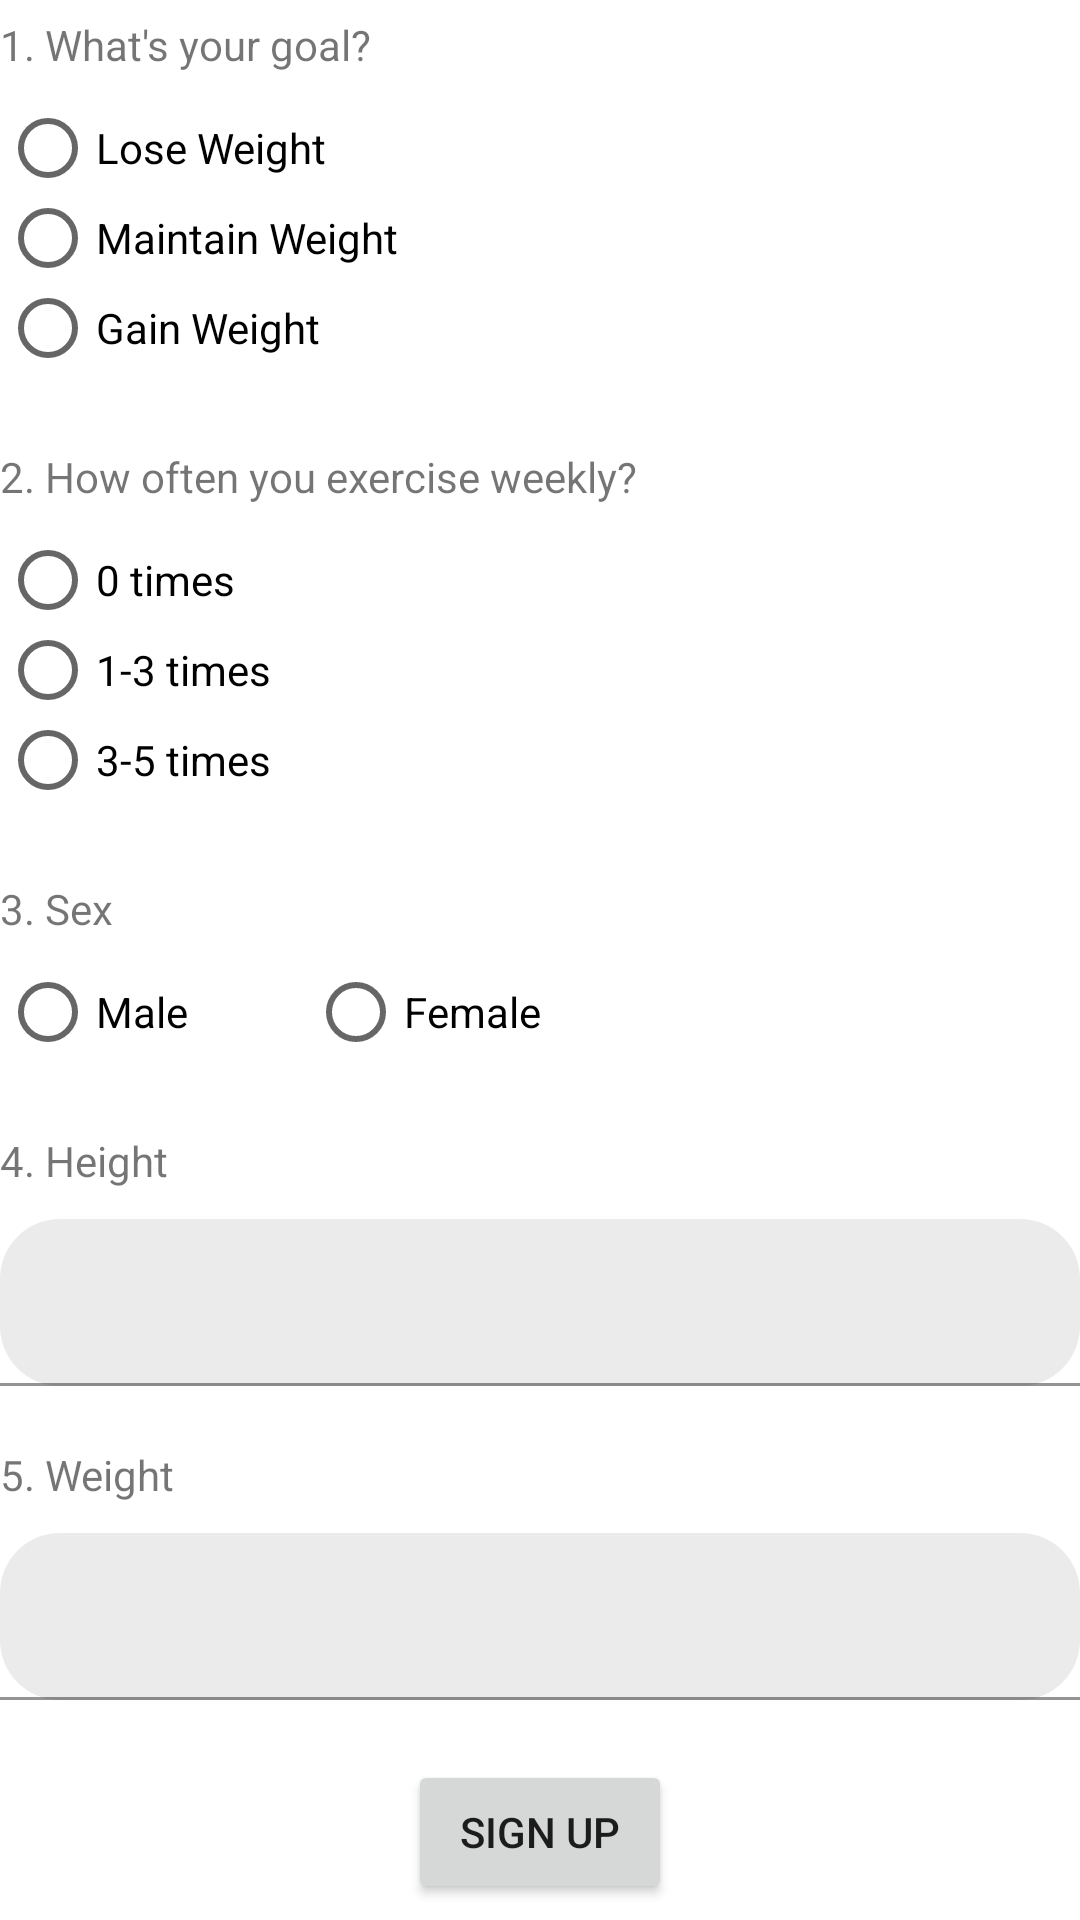

Layout XML and referenced resources for this Android screen:
<!-- AndroidManifest.xml: application theme Theme.Nutrifit -->
<!-- res/layout/activity_sign_up.xml -->
<?xml version="1.0" encoding="utf-8"?>
<LinearLayout xmlns:android="http://schemas.android.com/apk/res/android"
    android:layout_width="match_parent"
    android:layout_height="match_parent"
    android:orientation="vertical"
    android:gravity="center"
    android:layout_marginLeft="40dp"
    android:layout_marginRight="40dp">

    <TextView
        android:layout_width="wrap_content"
        android:layout_height="wrap_content"
        android:layout_gravity="left"
        android:text="1. What's your goal?"/>

    <RadioGroup
        android:id="@+id/radiogrp_goal"
        android:layout_width="match_parent"
        android:layout_height="wrap_content"
        android:layout_marginBottom="25dp"
        android:layout_marginTop="10dp">

        <RadioButton
            android:id="@+id/radioBtn_goal1"
            android:layout_width="match_parent"
            android:layout_height="30dp"
            android:checked="false"
            android:text="Lose Weight" />

        <RadioButton
            android:id="@+id/radioBtn_goal2"
            android:layout_width="match_parent"
            android:layout_height="30dp"
            android:checked="false"
            android:text="Maintain Weight" />

        <RadioButton
            android:id="@+id/radioBtn_goal3"
            android:layout_width="match_parent"
            android:layout_height="30dp"
            android:linksClickable="true"
            android:checked="false"
            android:text="Gain Weight"
             />
    </RadioGroup>

    <TextView
        android:layout_width="wrap_content"
        android:layout_height="wrap_content"
        android:layout_gravity="left"
        android:text="2. How often you exercise weekly?"
        android:textIsSelectable="true" />

    <RadioGroup
        android:id="@+id/radioGrp_exercise"
        android:layout_width="match_parent"
        android:layout_height="wrap_content"
        android:layout_marginBottom="25dp"
        android:layout_marginTop="10dp">
        <RadioButton
            android:id="@+id/radioBtn_exercise1"
            android:layout_width="match_parent"
            android:layout_height="30dp"
            android:checked="false"
            android:text="0 times" />

        <RadioButton
            android:id="@+id/radioBtn_exercise2"
            android:layout_width="match_parent"
            android:layout_height="30dp"
            android:text="1-3 times"
            android:checked="false" />

        <RadioButton
            android:id="@+id/radioBtn_exercise3"
            android:layout_width="match_parent"
            android:layout_height="30dp"
            android:text="3-5 times"
            android:checked="false" />
    </RadioGroup>

    <TextView
        android:layout_width="wrap_content"
        android:layout_height="wrap_content"
        android:layout_gravity="left"
        android:text="3. Sex"/>

    <RadioGroup
        android:id="@+id/radioGrp_sex"
        android:layout_width="match_parent"
        android:layout_height="30dp"
        android:layout_marginBottom="25dp"
        android:layout_marginTop="10dp"
        android:orientation="horizontal">
        <RadioButton
            android:id="@+id/radioBtn_male"
            android:layout_width="wrap_content"
            android:layout_height="wrap_content"
            android:layout_marginRight="40dp"
            android:checked="false"
            android:text="Male" />

        <RadioButton
            android:id="@+id/radioBtn_female"
            android:layout_width="wrap_content"
            android:layout_height="wrap_content"
            android:text="Female"
            android:checked="false" />
    </RadioGroup>

    <TextView
        android:layout_width="wrap_content"
        android:layout_height="wrap_content"
        android:layout_gravity="left"
        android:text="4. Height"/>

    <com.google.android.material.textfield.TextInputLayout
        android:layout_width="match_parent"
        android:layout_height="wrap_content"
        android:layout_marginBottom="20dp"
        android:layout_marginTop="10dp">

        <com.google.android.material.textfield.TextInputEditText
            android:id="@+id/height"
            android:layout_width="match_parent"
            android:layout_height="wrap_content"
            android:hint=""
            android:background= "@drawable/edit_round_corner"/>
    </com.google.android.material.textfield.TextInputLayout>

    <TextView
        android:layout_width="wrap_content"
        android:layout_height="wrap_content"
        android:layout_gravity="left"
        android:text="5. Weight"/>

    <com.google.android.material.textfield.TextInputLayout
        android:layout_width="match_parent"
        android:layout_height="wrap_content"
        android:layout_marginBottom="20dp"
        android:layout_marginTop="10dp">

        <com.google.android.material.textfield.TextInputEditText
            android:id="@+id/weight"
            android:layout_width="match_parent"
            android:layout_height="wrap_content"
            android:hint=""
            android:background= "@drawable/edit_round_corner"/>
    </com.google.android.material.textfield.TextInputLayout>

    <Button
        android:id="@+id/signUp_btn"
        android:layout_width="wrap_content"
        android:layout_height="wrap_content"
        android:text="Sign Up"/>

</LinearLayout>
<!-- resources referenced by this layout -->
<resources>
  <!-- drawable edit_round_corner (drawable) -->
  <?xml version="1.0" encoding="utf-8"?>
  <shape xmlns:android="http://schemas.android.com/apk/res/android">
      <solid android:color="@color/grey_light"/>
      <corners
          android:radius="20dp"/>
  </shape>
  <style name="Theme.Nutrifit" parent="Theme.MaterialComponents.DayNight.DarkActionBar">
          
          <item name="colorPrimary">@color/green</item>
          <item name="colorPrimaryVariant">@color/green_dark</item>
          <item name="colorOnPrimary">@color/white</item>
          
          <item name="colorSecondary">@color/green</item>
          <item name="colorSecondaryVariant">@color/teal_700</item>
          <item name="colorOnSecondary">@color/black</item>
          
          <item name="android:statusBarColor" tools:targetApi="l">?attr/colorPrimaryVariant</item>
          
      </style>
  <color name="grey_light">#EBEBEB</color>
  <color name="green">#8EDA0B</color>
  <color name="green_dark">#73B404</color>
  <color name="white">#FFFFFFFF</color>
  <color name="teal_700">#FF018786</color>
  <color name="black">#FF000000</color>
</resources>
